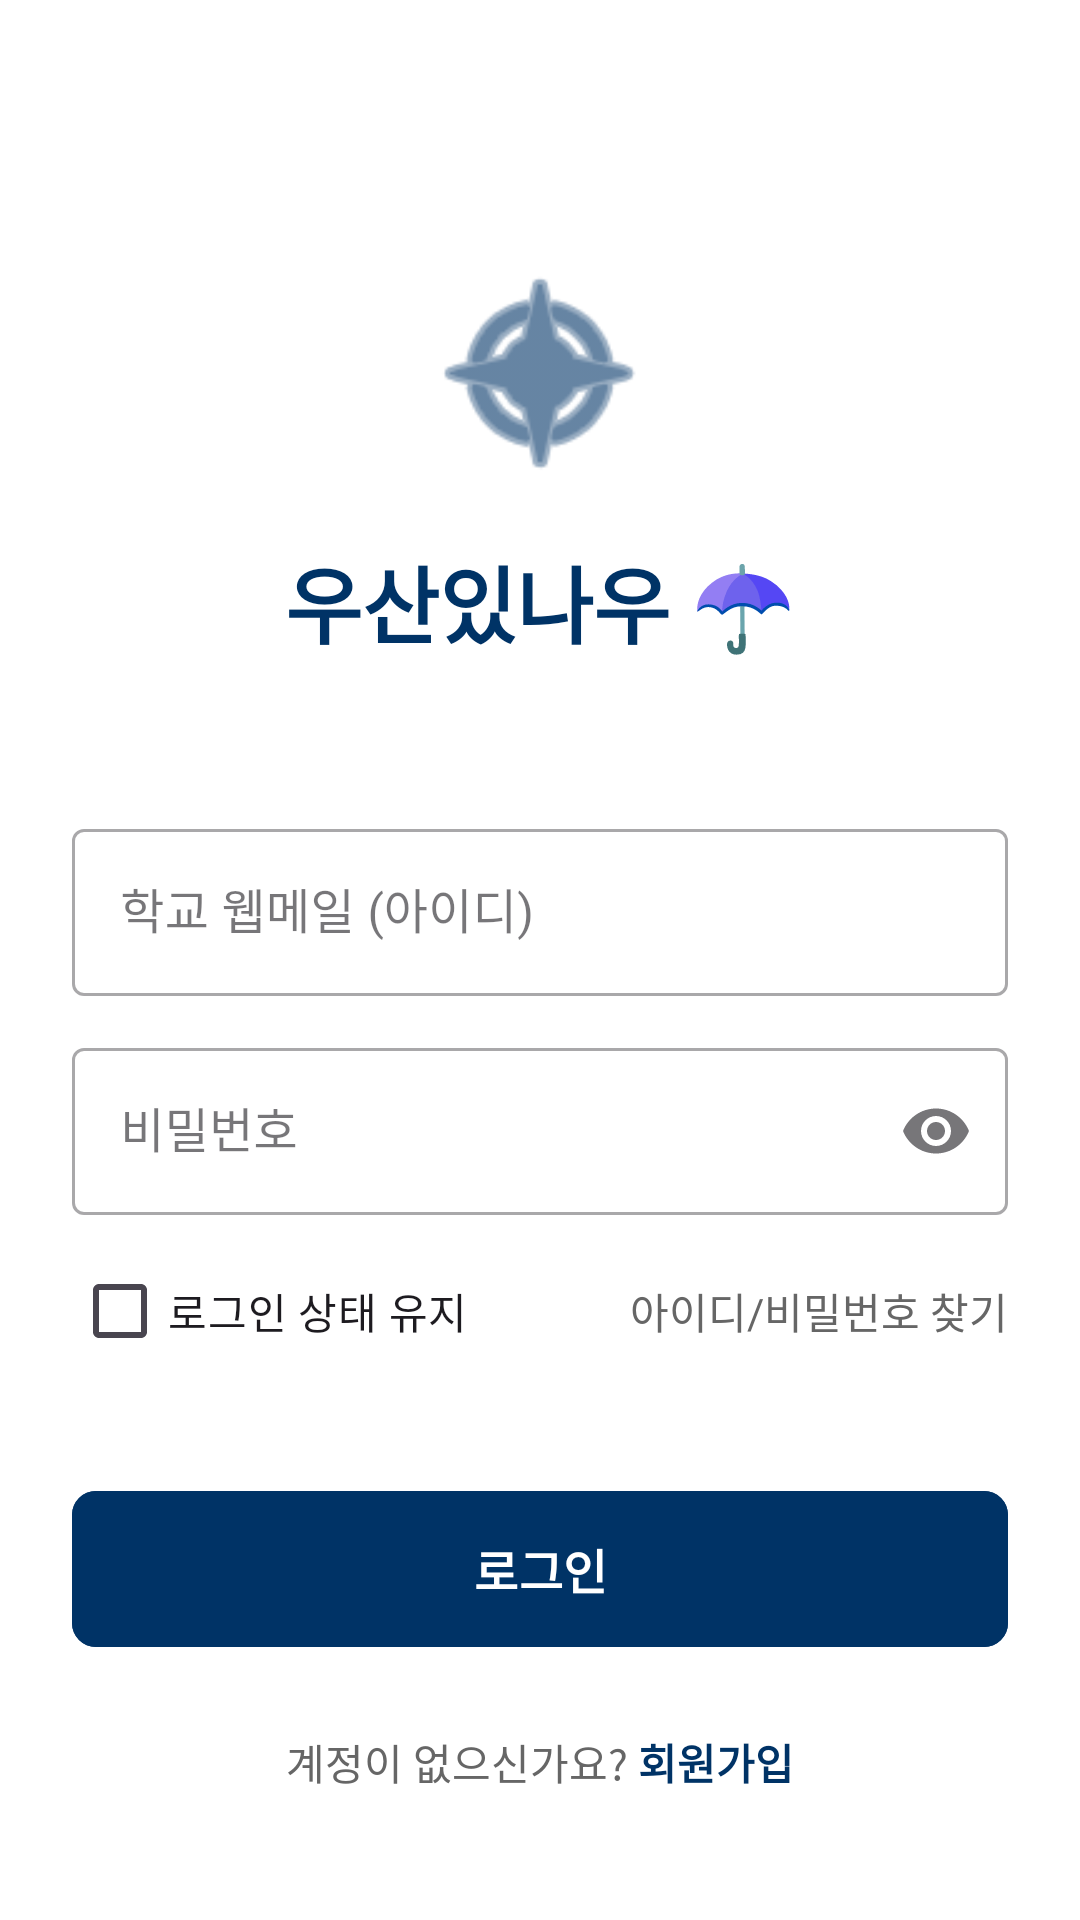

Produce the Android XML layout that renders to this screen, including the resource entries it uses.
<!-- AndroidManifest.xml: application theme Theme.Umbrella -->
<!-- res/layout/activity_login.xml -->
<?xml version="1.0" encoding="utf-8"?>
<androidx.constraintlayout.widget.ConstraintLayout
    xmlns:android="http://schemas.android.com/apk/res/android"
    xmlns:app="http://schemas.android.com/apk/res-auto"
    xmlns:tools="http://schemas.android.com/tools"
    android:layout_width="match_parent"
    android:layout_height="match_parent"
    android:padding="24dp"
    android:background="#FFFFFF"
    tools:context=".LoginActivity">

    <ImageView
        android:id="@+id/ivLogo"
        android:layout_width="80dp"
        android:layout_height="80dp"
        android:layout_marginTop="60dp"
        android:src="@android:drawable/ic_menu_compass"
        app:layout_constraintEnd_toEndOf="parent"
        app:layout_constraintStart_toStartOf="parent"
        app:layout_constraintTop_toTopOf="parent"
        app:tint="#003366" /> <TextView
    android:id="@+id/tvAppName"
    android:layout_width="wrap_content"
    android:layout_height="wrap_content"
    android:layout_marginTop="16dp"
    android:text="우산있나우 ☂️"
    android:textColor="#003366"
    android:textSize="28sp"
    android:textStyle="bold"
    app:layout_constraintEnd_toEndOf="parent"
    app:layout_constraintStart_toStartOf="parent"
    app:layout_constraintTop_toBottomOf="@id/ivLogo" />

    <com.google.android.material.textfield.TextInputLayout
        android:id="@+id/tilUserId"
        style="@style/Widget.MaterialComponents.TextInputLayout.OutlinedBox"
        android:layout_width="match_parent"
        android:layout_height="wrap_content"
        android:layout_marginTop="50dp"
        android:hint="학교 웹메일 (아이디)"
        app:layout_constraintTop_toBottomOf="@id/tvAppName">

        <com.google.android.material.textfield.TextInputEditText
            android:id="@+id/etUserId"
            android:layout_width="match_parent"
            android:layout_height="wrap_content"
            android:inputType="textEmailAddress" />
    </com.google.android.material.textfield.TextInputLayout>

    <com.google.android.material.textfield.TextInputLayout
        android:id="@+id/tilPassword"
        style="@style/Widget.MaterialComponents.TextInputLayout.OutlinedBox"
        android:layout_width="match_parent"
        android:layout_height="wrap_content"
        android:layout_marginTop="12dp"
        android:hint="비밀번호"
        app:endIconMode="password_toggle"
        app:layout_constraintTop_toBottomOf="@id/tilUserId">

        <com.google.android.material.textfield.TextInputEditText
            android:id="@+id/etPassword"
            android:layout_width="match_parent"
            android:layout_height="wrap_content"
            android:inputType="textPassword" />
    </com.google.android.material.textfield.TextInputLayout>

    <CheckBox
        android:id="@+id/cbKeepLogin"
        android:layout_width="wrap_content"
        android:layout_height="wrap_content"
        android:layout_marginTop="8dp"
        android:text="로그인 상태 유지"
        android:textSize="14sp"
        app:layout_constraintStart_toStartOf="parent"
        app:layout_constraintTop_toBottomOf="@id/tilPassword" />

    <TextView
        android:id="@+id/tvFindIdPw"
        android:layout_width="wrap_content"
        android:layout_height="wrap_content"
        android:text="아이디/비밀번호 찾기"
        android:textColor="#666666"
        android:textSize="14sp"
        app:layout_constraintBottom_toBottomOf="@id/cbKeepLogin"
        app:layout_constraintEnd_toEndOf="parent"
        app:layout_constraintTop_toTopOf="@id/cbKeepLogin" />

    <com.google.android.material.button.MaterialButton
        android:id="@+id/btnLogin"
        android:layout_width="match_parent"
        android:layout_height="60dp"
        android:layout_marginTop="32dp"
        android:backgroundTint="#003366"
        android:text="로그인"
        android:textSize="16sp"
        android:textStyle="bold"
        app:cornerRadius="8dp"
        app:layout_constraintTop_toBottomOf="@id/cbKeepLogin" />

    <LinearLayout
        android:layout_width="wrap_content"
        android:layout_height="wrap_content"
        android:layout_marginTop="24dp"
        android:orientation="horizontal"
        app:layout_constraintEnd_toEndOf="parent"
        app:layout_constraintStart_toStartOf="parent"
        app:layout_constraintTop_toBottomOf="@id/btnLogin">

        <TextView
            android:layout_width="wrap_content"
            android:layout_height="wrap_content"
            android:text="계정이 없으신가요? "
            android:textColor="#666666" />

        <TextView
            android:id="@+id/tvGoSignup"
            android:layout_width="wrap_content"
            android:layout_height="wrap_content"
            android:text="회원가입"
            android:textColor="#003366"
            android:textStyle="bold" />
    </LinearLayout>

</androidx.constraintlayout.widget.ConstraintLayout>
<!-- resources referenced by this layout -->
<resources>
  <style name="Theme.Umbrella" parent="Base.Theme.Umbrella" />
  <style name="Base.Theme.Umbrella" parent="Theme.Material3.Light.NoActionBar">
          <item name="android:windowBackground">#FFFFFF</item>
          <item name="android:forceDarkAllowed" tools:targetApi="q">false</item>
      </style>
</resources>
